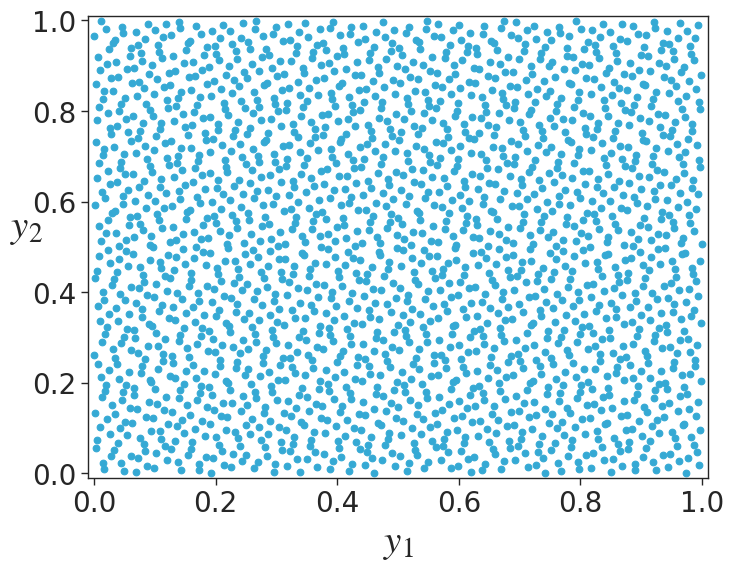
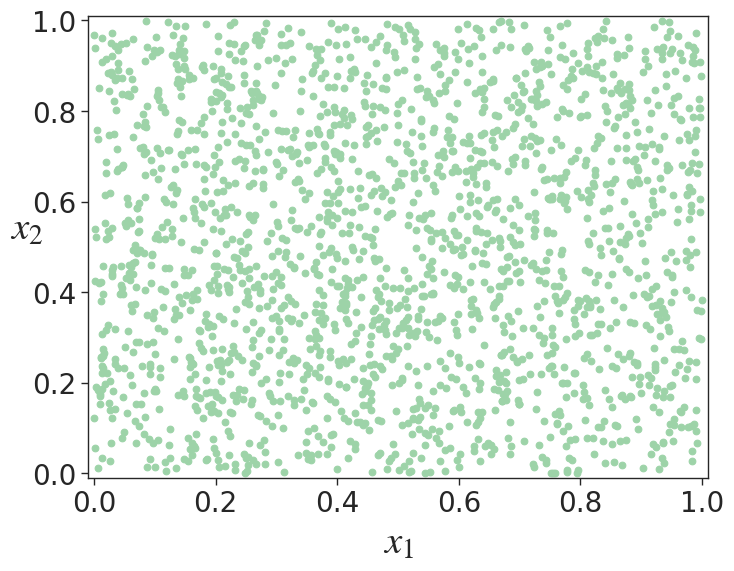

Write the Python code that produced these figures, in order.
import numpy as np
from scipy.stats import qmc
import matplotlib.pyplot as plt
import seaborn as sns
from pylab import *
#

# some settings for the plot
matplotlib.rcParams.update({'font.size': 18, 'font.family': 'Times New Roman', 'mathtext.fontset': 'stix'})
# matplotlib.rcParams.update({'font.size': 18, 'font.family': 'Times New Roman'})
plt.rcParams['figure.dpi'] = 600
sns.set(context='paper', style='ticks')

TickSize = 20
LabelSize = 28
Labelpad = 5
Linewidth = 4


# # 生成Sobol点列
num_points = 2048
dim = 2
sobol = qmc.Sobol(dim)
sobol_points = sobol.random(num_points)


# 绘制散点图  2维
fig, ax = plt.subplots(figsize=(8, 6))
ax.scatter(sobol_points[:,0], sobol_points[:,1], c='#35A9D4', marker='o')
# ax.set_title("Low-discrepancy Sequences", fontweight='bold', fontsize=LabelSize)
ax.set_xlim(-0.01, 1.01)
ax.set_ylim(-0.01, 1.01)
ax.set_xlabel("${{y}_{1}}$",fontweight='bold', fontsize=LabelSize)
ax.set_ylabel("${{y}_{2}}$",fontweight='bold', fontsize=LabelSize,rotation=0)
ax.tick_params(axis='x', labelsize=TickSize)
ax.tick_params(axis='y', labelsize=TickSize)
fig.savefig('fig3b.png',bbox_inches='tight')
#
#
#
#均匀分布
random_points = np.random.rand(num_points, dim)  # 生成1000个随机均匀分布的点
fig, ax = plt.subplots(figsize=(8, 6))
ax.scatter(random_points[:,0], random_points[:,1], c='#9dd3a8', marker='o')
# ax.set_title("Pseudo-random Sequences", fontweight='bold', fontsize=LabelSize)
ax.set_xlim(-0.01, 1.01)
ax.set_ylim(-0.01, 1.01)
ax.set_xlabel("${{x}_{1}}$",fontweight='bold', fontsize=LabelSize)
ax.set_ylabel("${{x}_{2}}$",fontweight='bold', fontsize=LabelSize,rotation=0)
ax.tick_params(axis='x', labelsize=TickSize)
ax.tick_params(axis='y', labelsize=TickSize)
fig.savefig('fig3a.png',bbox_inches='tight')
